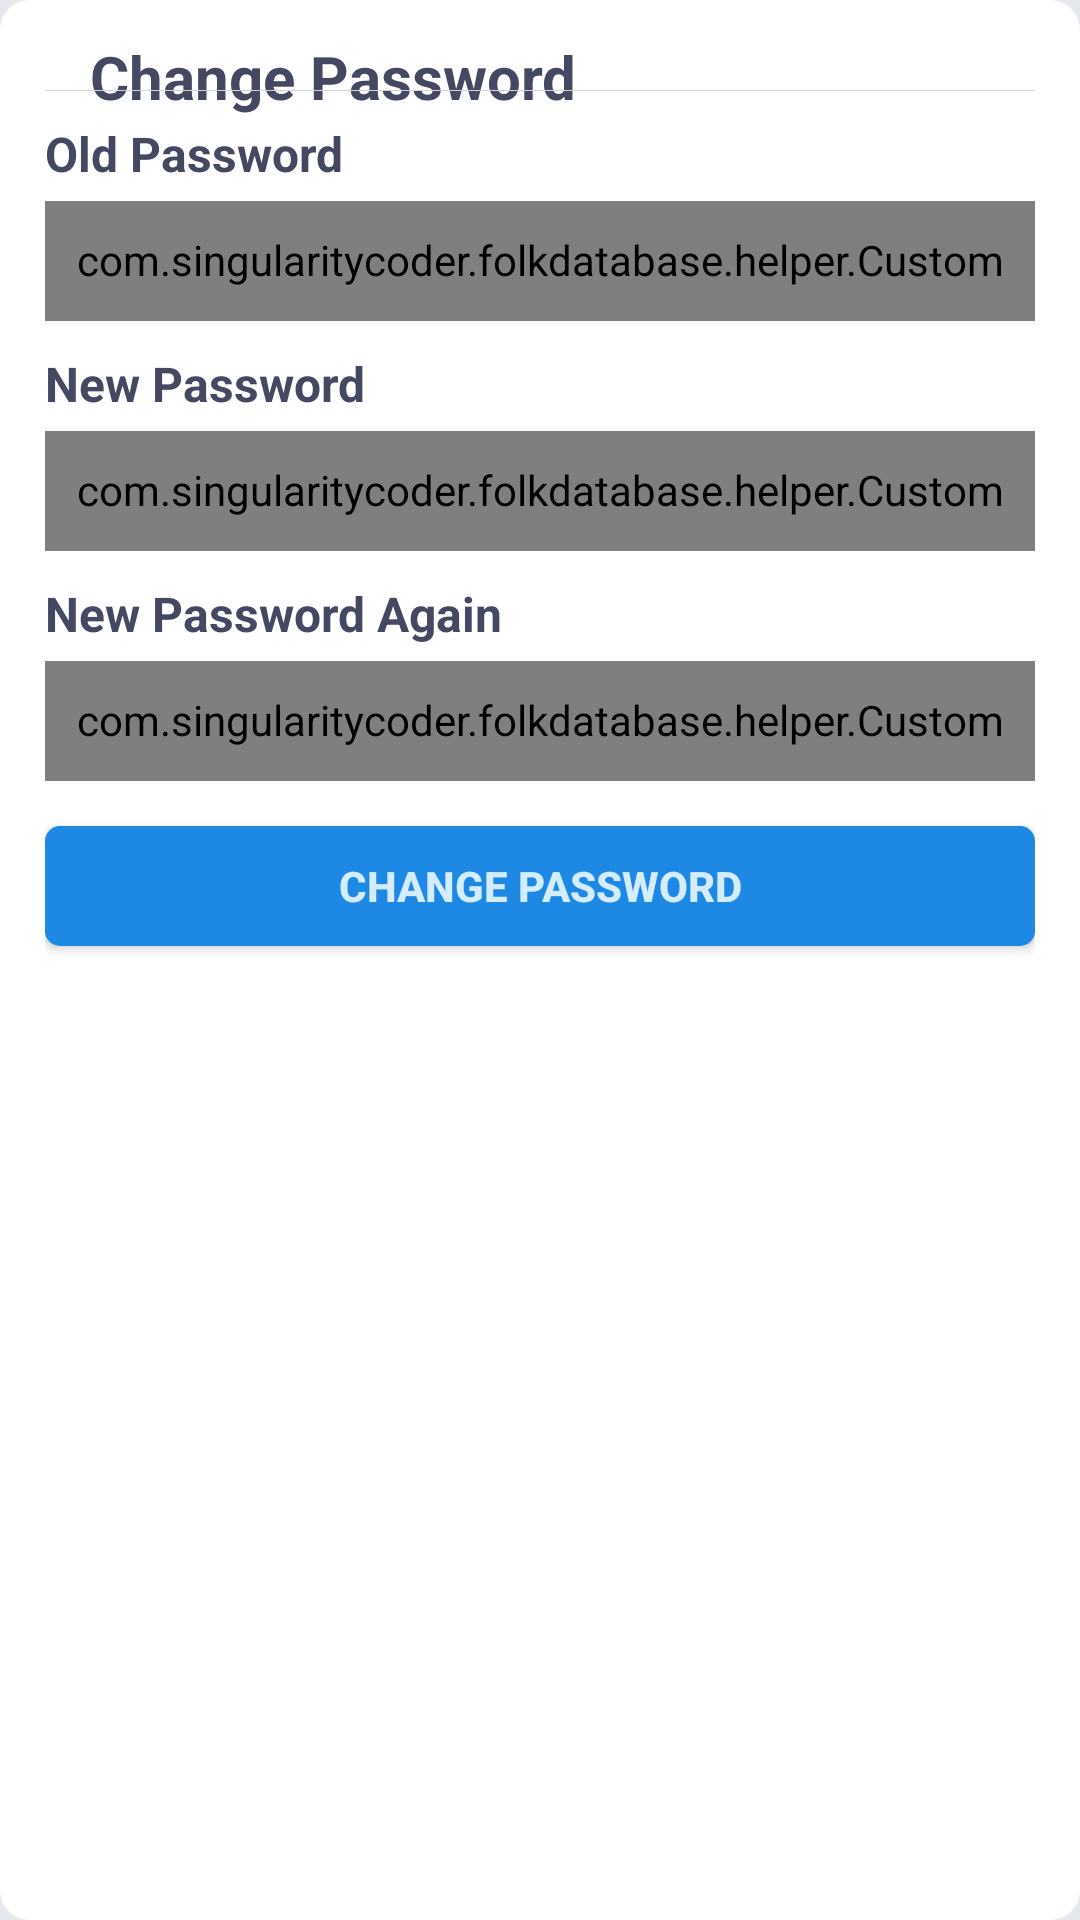

Write the Android layout XML for this screen, with the resource values it uses.
<!-- AndroidManifest.xml: application theme AppTheme -->
<!-- res/layout/dialog_change_password.xml -->
<?xml version="1.0" encoding="utf-8"?>
<androidx.constraintlayout.widget.ConstraintLayout xmlns:android="http://schemas.android.com/apk/res/android"
    xmlns:app="http://schemas.android.com/apk/res-auto"
    xmlns:tools="http://schemas.android.com/tools"
    android:layout_width="match_parent"
    android:layout_height="wrap_content"
    android:background="@drawable/round_dialog_bg"
    android:clipToPadding="false"
    android:fillViewport="true"
    android:layout_marginTop="15dp"
    android:layout_marginBottom="15dp"
    android:nestedScrollingEnabled="true">

    <ImageView
        android:id="@+id/img_close"
        android:layout_width="wrap_content"
        android:layout_height="wrap_content"
        android:layout_marginStart="15dp"
        android:layout_marginLeft="15dp"
        android:layout_marginTop="15dp"
        android:src="@drawable/ic_close_black_24dp"
        android:tint="@color/colorAccent"
        app:layout_constraintStart_toStartOf="parent"
        app:layout_constraintTop_toTopOf="parent" />

    <TextView
        android:id="@+id/tv_dialog_title"
        android:layout_width="0dp"
        android:layout_height="wrap_content"
        android:layout_marginStart="15dp"
        android:layout_marginLeft="15dp"
        android:layout_marginTop="12dp"
        android:layout_marginEnd="15dp"
        android:text="Change Password"
        android:textColor="@color/colorBlack"
        android:textSize="20sp"
        android:textStyle="bold"
        app:layout_constraintEnd_toStartOf="@+id/tv_event_filter_dialog_reset"
        app:layout_constraintStart_toEndOf="@+id/img_close"
        app:layout_constraintTop_toTopOf="parent" />

    <View
        android:id="@+id/view_divider"
        android:layout_width="0dp"
        android:layout_height="0.2dp"
        android:layout_marginTop="15dp"
        android:background="@color/colorGrey"
        android:textColor="@color/colorBlack"
        android:textSize="16sp"
        android:textStyle="bold"
        android:layout_marginEnd="15dp"
        app:layout_constraintEnd_toEndOf="parent"
        app:layout_constraintStart_toStartOf="@+id/img_close"
        app:layout_constraintTop_toBottomOf="@+id/img_close" />

    <androidx.constraintlayout.widget.ConstraintLayout
        android:layout_width="match_parent"
        android:layout_height="wrap_content"
        android:clipToPadding="false"
        android:nestedScrollingEnabled="true"
        android:scrollbarAlwaysDrawVerticalTrack="true"
        android:scrollbars="vertical"
        app:layout_constraintTop_toBottomOf="@+id/view_divider">

        <ScrollView
            android:layout_width="match_parent"
            android:layout_height="match_parent"
            android:clipToPadding="false"
            android:fillViewport="true"
            android:nestedScrollingEnabled="true"
            app:layout_constraintBottom_toBottomOf="parent"
            app:layout_constraintEnd_toEndOf="parent"
            app:layout_constraintStart_toStartOf="parent"
            app:layout_constraintTop_toTopOf="parent">

            <LinearLayout
                android:layout_width="match_parent"
                android:layout_height="wrap_content"
                android:layout_marginStart="15dp"
                android:layout_marginEnd="15dp"
                android:clipToPadding="false"
                android:nestedScrollingEnabled="true"
                android:orientation="vertical"
                android:scrollbarAlwaysDrawVerticalTrack="true"
                android:scrollbars="vertical"
                app:layout_constraintEnd_toEndOf="parent"
                app:layout_constraintStart_toStartOf="parent"
                app:layout_constraintTop_toTopOf="parent">

                <TextView
                    android:layout_width="wrap_content"
                    android:layout_height="wrap_content"
                    android:layout_marginTop="10dp"
                    android:text="Old Password"
                    android:textStyle="bold"
                    android:textColor="@color/colorBlack"
                    android:textSize="16sp" />

                <com.singularitycoder.folkdatabase.helper.CustomEditText
                    android:id="@+id/et_old_password"
                    style="@style/StyleEditText"
                    android:layout_width="match_parent"
                    android:layout_height="40dp"
                    android:layout_marginTop="5dp"
                    android:digits="qwertyuiopasdfghjklzxcvbnm 1234567890 QWERTYUIOPASDFGHJKLZXCVBNM .@"
                    android:fontFamily="@font/roboto_regular"
                    android:hint="Type Old Password"
                    android:inputType="textEmailAddress"
                    android:maxLength="60"
                    android:maxLines="1"
                    android:paddingEnd="10dp"
                    android:nestedScrollingEnabled="true"
                    android:scrollHorizontally="true"
                    android:singleLine="true"
                    android:textColor="@color/colorBlack"
                    android:textSize="16sp"/>

                <TextView
                    android:layout_width="wrap_content"
                    android:layout_height="wrap_content"
                    android:layout_marginTop="10dp"
                    android:text="New Password"
                    android:textStyle="bold"
                    android:textColor="@color/colorBlack"
                    android:textSize="16sp" />

                <com.singularitycoder.folkdatabase.helper.CustomEditText
                    android:id="@+id/et_new_password"
                    style="@style/StyleEditText"
                    android:layout_width="match_parent"
                    android:layout_height="40dp"
                    android:layout_marginTop="5dp"
                    android:digits="qwertyuiopasdfghjklzxcvbnm 1234567890 QWERTYUIOPASDFGHJKLZXCVBNM .@"
                    android:fontFamily="@font/roboto_regular"
                    android:hint="Type New Password"
                    android:inputType="textEmailAddress"
                    android:maxLength="60"
                    android:maxLines="1"
                    android:paddingEnd="10dp"
                    android:nestedScrollingEnabled="true"
                    android:scrollHorizontally="true"
                    android:singleLine="true"
                    android:textColor="@color/colorBlack"
                    android:textSize="16sp"/>

                <TextView
                    android:layout_width="wrap_content"
                    android:layout_height="wrap_content"
                    android:layout_marginTop="10dp"
                    android:text="New Password Again"
                    android:textStyle="bold"
                    android:textColor="@color/colorBlack"
                    android:textSize="16sp" />

                <com.singularitycoder.folkdatabase.helper.CustomEditText
                    android:id="@+id/et_new_password_again"
                    style="@style/StyleEditText"
                    android:layout_width="match_parent"
                    android:layout_height="40dp"
                    android:layout_marginTop="5dp"
                    android:digits="qwertyuiopasdfghjklzxcvbnm 1234567890 QWERTYUIOPASDFGHJKLZXCVBNM .@"
                    android:fontFamily="@font/roboto_regular"
                    android:hint="ReType New Password"
                    android:inputType="textEmailAddress"
                    android:maxLength="60"
                    android:maxLines="1"
                    android:paddingEnd="10dp"
                    android:nestedScrollingEnabled="true"
                    android:scrollHorizontally="true"
                    android:singleLine="true"
                    android:textColor="@color/colorBlack"
                    android:textSize="16sp"/>
                
                <Button
                    android:id="@+id/btn_change_password"
                    android:layout_width="match_parent"
                    android:layout_height="40dp"
                    android:layout_marginTop="15dp"
                    android:layout_marginBottom="15dp"
                    android:background="@drawable/bg_button"
                    android:text="CHANGE Password"
                    android:textColor="@color/colorLightBlue"
                    android:textStyle="bold" />

            </LinearLayout>

        </ScrollView>

    </androidx.constraintlayout.widget.ConstraintLayout>

</androidx.constraintlayout.widget.ConstraintLayout>
<!-- resources referenced by this layout -->
<resources>
  <color name="colorAccent">#1E88E5</color>
  <color name="colorBlack">#444861</color>
  <color name="colorGrey">#D3D3D3</color>
  <color name="colorLightBlue">#D3ECFF</color>
  <!-- drawable bg_button (drawable) -->
  <?xml version="1.0" encoding="utf-8"?>
  <shape xmlns:android="http://schemas.android.com/apk/res/android">
      <solid android:color="@color/colorAccent" />
  
      <corners android:radius="5dp" />
  </shape>
  <!-- drawable round_dialog_bg (drawable) -->
  <?xml version="1.0" encoding="utf-8"?>
  <shape xmlns:android="http://schemas.android.com/apk/res/android">
      <solid
          android:color="@color/colorWhite"/>
      <corners
          android:radius="10dp" />
      
          
          
          
          
  </shape>
  <style name="StyleEditText">
          <item name="android:background">@drawable/bg_elevated_edit_text</item>
          <item name="android:textColorHint">#999999</item>
          <item name="android:textSize">14sp</item>
          <item name="android:padding">10dp</item>
      </style>
  <style name="AppTheme" parent="Theme.AppCompat.Light.NoActionBar">
          
          <item name="colorPrimary">@color/colorPrimary</item>
          <item name="colorPrimaryDark">@color/colorPrimaryDark</item>
          <item name="colorAccent">@color/colorAccent</item>
          <item name="windowActionBar">false</item>
          <item name="windowActionBarOverlay">true</item>
          <item name="windowNoTitle">true</item>
          <item name="android:windowBackground">@color/bg_light</item>
      </style>
  <color name="colorWhite">#FFFFFF</color>
  <!-- drawable bg_elevated_edit_text (drawable) -->
  <?xml version="1.0" encoding="utf-8"?>
  <shape xmlns:android="http://schemas.android.com/apk/res/android">
      <solid android:color="@color/bg_light" />
      
          
          
      <corners
          android:bottomLeftRadius="5dp"
          android:bottomRightRadius="5dp"
          android:topLeftRadius="5dp"
          android:topRightRadius="5dp" />
  </shape>
  <color name="colorPrimary">#000E68</color>
  <color name="colorPrimaryDark">#000B4E</color>
  <color name="bg_light">#E5E9EE</color>
</resources>
